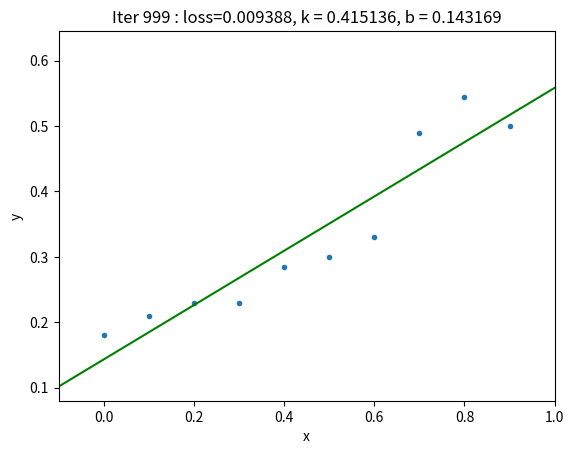

This chart was generated by the following Python code:
import random
import numpy as np
import matplotlib.pyplot as plt
'''
只对数据进行了平均处理
'''
#梯度下降法
def train(x:np.ndarray, y:np.ndarray, epochs=1000, lr=1e-2):

    k = 1 #random.random()
    b = 0

    plt.figure()
    axis_x = [x.min()-0.1, x.max()+0.1]
    axis_y = [y.min()-0.1, y.max()+0.1]
    for i in range(epochs):

        predict = k * x + b
        loss = np.sum((predict - y)** 2 * 0.5)

        delta_k = np.sum((y - predict) * (-x))
        delta_b = np.sum((y - predict) * (-1))

        k = k - lr * delta_k
        b = b - lr * delta_b

        tx = np.array(axis_x)
        ty = k * tx + b

        if (i + 1) % 100 == 0 or i < 3:
            #print("Iter %d : error=%f, k = %f, b = %f" % (i, err, k, b))
            plt.clf()
            plt.xlabel('x')
            plt.ylabel('y')
            plt.title("Iter %d : loss=%f, k = %f, b = %f" % (i, loss, k, b))
            plt.plot(x, y, ".")
            plt.plot(tx, ty, 'g-')
            plt.axis(axis_x+axis_y)
            plt.pause(1)

    return (k, b)


if __name__ == '__main__':
        
    #我们定义房价数据
    x = np.array([[0, 1, 2, 3, 4, 5, 6, 7, 8, 9]], dtype=np.float32).T
    y = np.array([[1.8, 2.1, 2.3, 2.3, 2.85, 3.0, 3.3, 4.9, 5.45, 5.0]], dtype=np.float32).T

    #数据归一化
    x = x / 10.0
    y = y / 10.0

    #梯度下降法求解
    k, b = train(x, y)

    #估算2019年的房价多少
    #归一化
    x_2019 = (2019-2009) / 10.0
    y_2019 = x_2019 * k + b

    #结果反归一化
    y_2019 *= 10
    print("模型的参数是: k=%f, b=%f, 预估的2019房价为: %f 万元" % (k, b, y_2019))